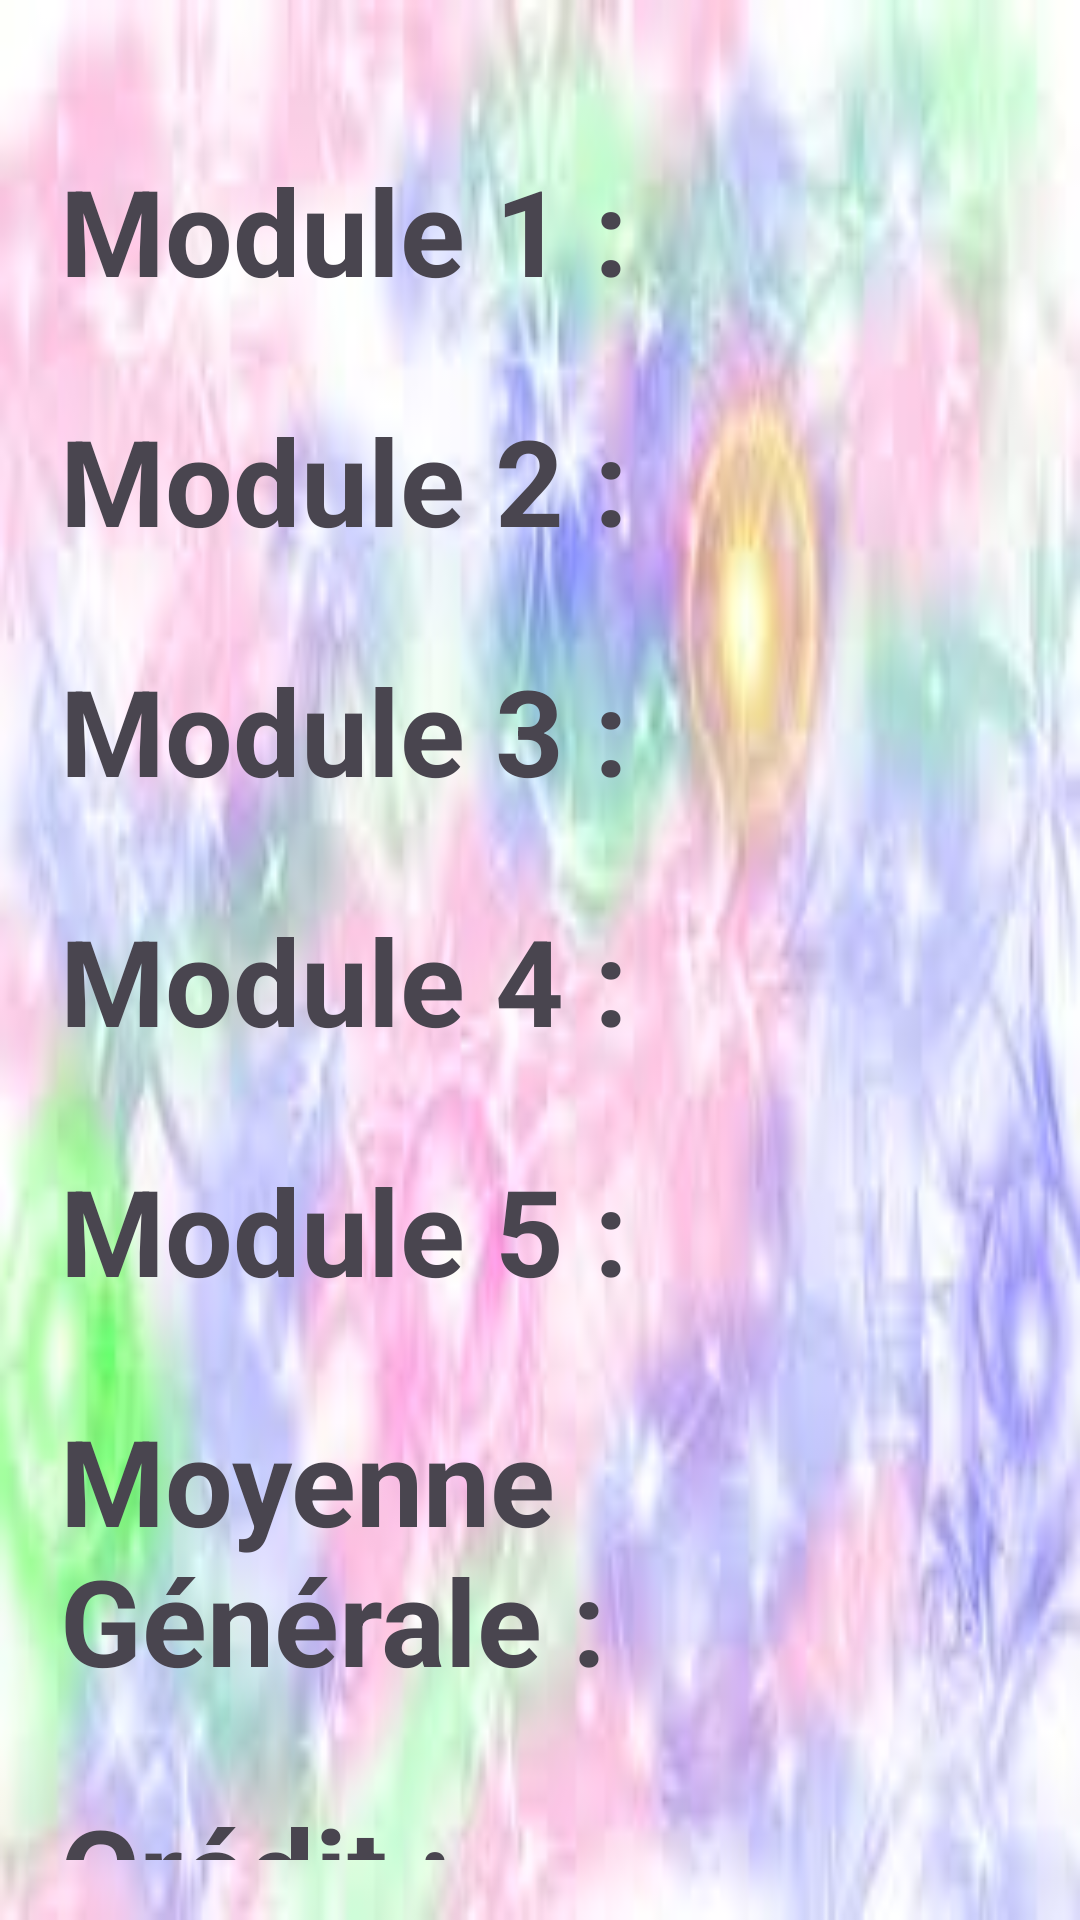

Reconstruct the res/layout file that produces this screen, plus the resources it refers to.
<!-- AndroidManifest.xml: application theme Theme.MoiyenneGennerale -->
<!-- res/layout/activity_result.xml -->
<?xml version="1.0" encoding="utf-8"?>

<RelativeLayout android:layout_width="match_parent"
    android:layout_height="match_parent" xmlns:android="http://schemas.android.com/apk/res/android"
    xmlns:app="http://schemas.android.com/apk/res-auto"
    xmlns:tools="http://schemas.android.com/tools"
    android:background="@drawable/img3"
    android:orientation="vertical"
    android:padding="20dp"
    tools:context="com.example.moiyennegennerale.MainActivity">


<TextView
    android:id="@+id/module1"
    android:layout_width="wrap_content"
    android:layout_height="wrap_content"
    android:text="Module 1 :"
    android:layout_marginTop="30dp"
    android:textSize="40sp"
    android:textStyle="bold"
    />

<TextView
    android:id="@+id/module2"
    android:layout_width="wrap_content"
    android:layout_height="wrap_content"
    android:text="Module 2 :"
    android:layout_below="@id/module1"
    android:layout_marginTop="30dp"
    android:textSize="40sp"
    android:textStyle="bold"/>

    <TextView
        android:id="@+id/module3"
        android:layout_width="wrap_content"
        android:layout_height="wrap_content"
        android:layout_below="@id/module2"
        android:layout_marginTop="30dp"
        android:text="Module 3 :"
        android:textSize="40sp"
        android:textStyle="bold"/>

    <TextView
        android:id="@+id/module4"
        android:layout_width="wrap_content"
        android:layout_height="wrap_content"
        android:text="Module 4 :"
        android:layout_below="@id/module3"
        android:layout_marginTop="30dp"
        android:textSize="40sp"
        android:textStyle="bold"/>
    <TextView
        android:id="@+id/module5"
        android:layout_width="wrap_content"
        android:layout_height="wrap_content"
        android:text="Module 5 :"
        android:layout_below="@id/module4"
        android:layout_marginTop="30dp"
        android:textSize="40sp"
        android:textStyle="bold"/>

<TextView
    android:id="@+id/moyG"
    android:layout_width="wrap_content"
    android:layout_height="wrap_content"
    android:text="Moyenne Générale :"
    android:layout_below="@id/module5"
    android:layout_marginTop="30dp"
    android:textSize="40sp"
    android:textStyle="bold"/>

<TextView
    android:id="@+id/credit"
    android:layout_width="wrap_content"
    android:layout_height="wrap_content"
    android:text="Crédit :"
    android:layout_below="@id/moyG"
    android:layout_marginTop="30dp"
    android:textSize="40sp"
    android:textStyle="bold"/>

<TextView
    android:id="@+id/status"
    android:layout_width="wrap_content"
    android:layout_height="wrap_content"
    android:text="Statut :"
    android:layout_below="@id/credit"
    android:layout_marginTop="30dp"
    android:textSize="40sp"
    android:textStyle="bold"/>

</RelativeLayout>
<!-- resources referenced by this layout -->
<resources>
  <!-- drawable img3: jpg bitmap (drawable, 5985 bytes) -->
  <style name="Theme.MoiyenneGennerale" parent="Base.Theme.MoiyenneGennerale" />
  <style name="Base.Theme.MoiyenneGennerale" parent="Theme.Material3.DayNight.NoActionBar">
          
          
      </style>
</resources>
